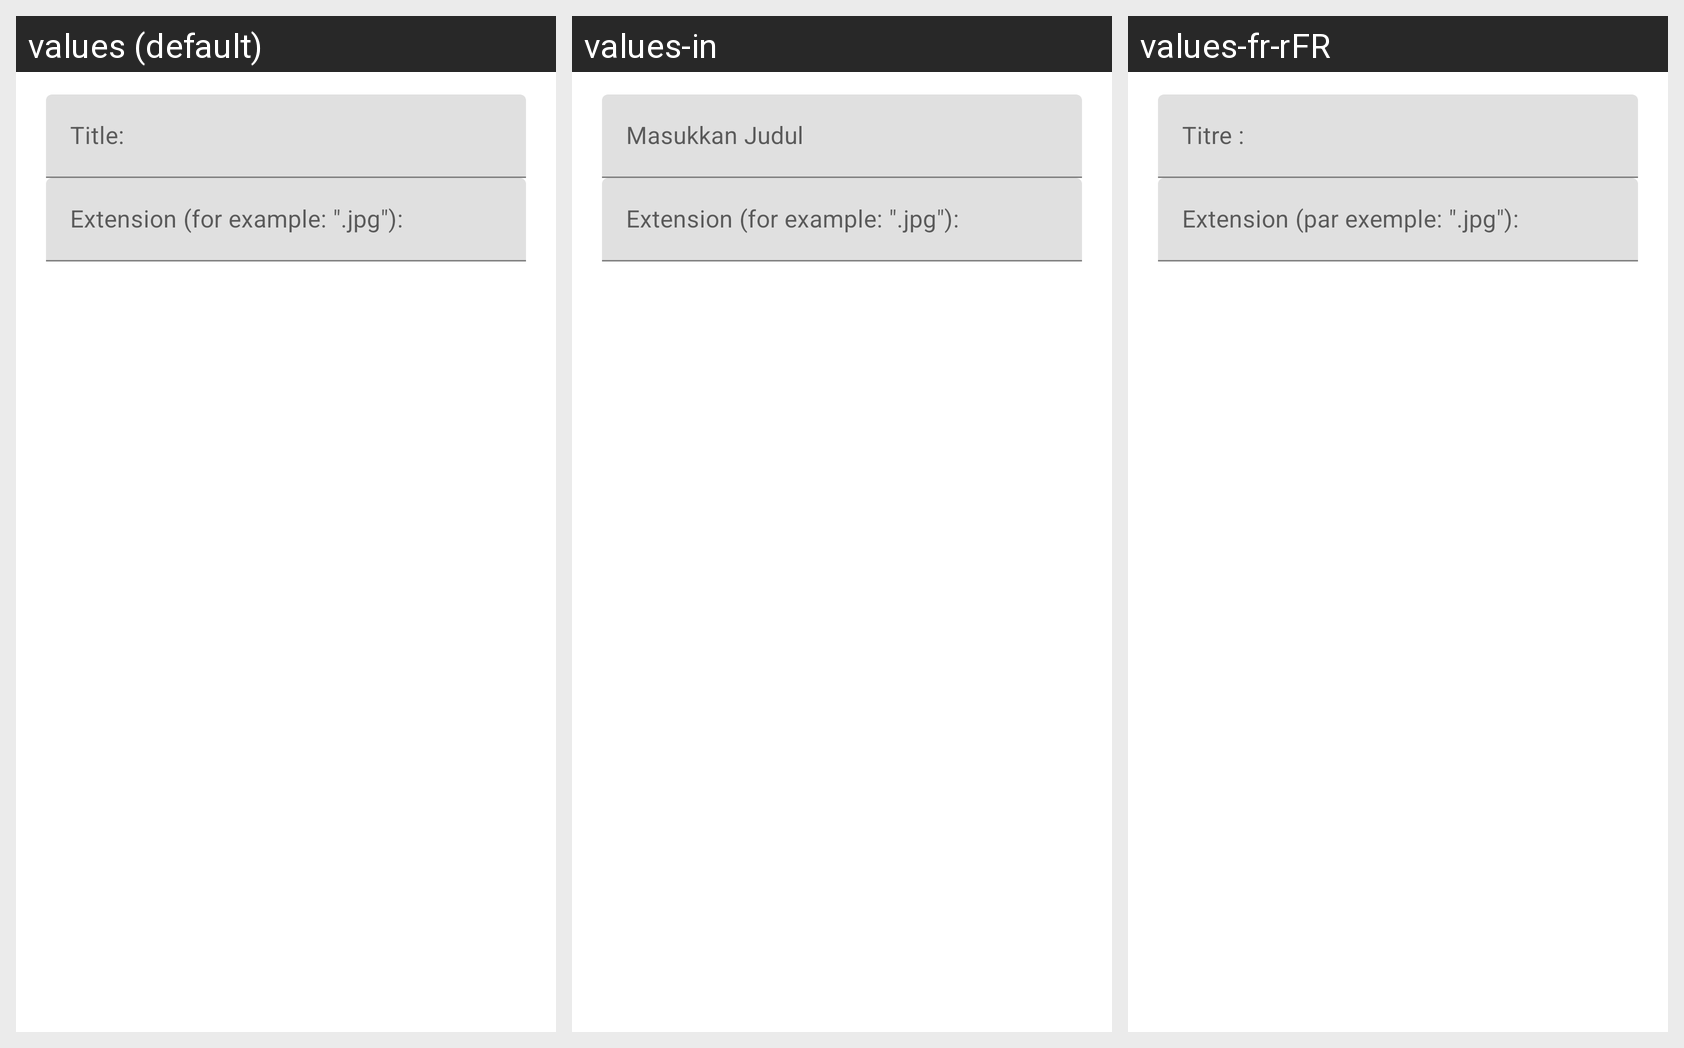

Here is an Android app screen in its default locale and in the app's own translations. Write out the translated-string differences for the strings that appear on this screen.
Android screen res/layout/dialog_edit_extension.xml rendered under 3 locales, left to right: values (default), values-in, values-fr-rFR. Device: Nexus 5 (rendered at 1080×1920; each locale shown at half size, 540×960, under a caption strip naming it); theme AppTheme.
Other locales in the repository, not shown: values-de, values-es, values-it, values-nl, values-pl, values-pt, values-ru, values-zh, values-zh-rTW.
Strings drawn on this screen, with the default value and each locale's value (text and hints the layout hard-codes, and strings that could not be matched under every locale, appear in the picture but are not listed):

dialog_title_hint
  values: Title:
  values-in: Masukkan Judul
  values-fr-rFR: Titre :

dialog_extension_hint
  values: Extension (for example: ".jpg"):
  values-in: Extension (for example: ".jpg"):  [not translated; the default value is used]
  values-fr-rFR: Extension (par exemple: ".jpg"):
